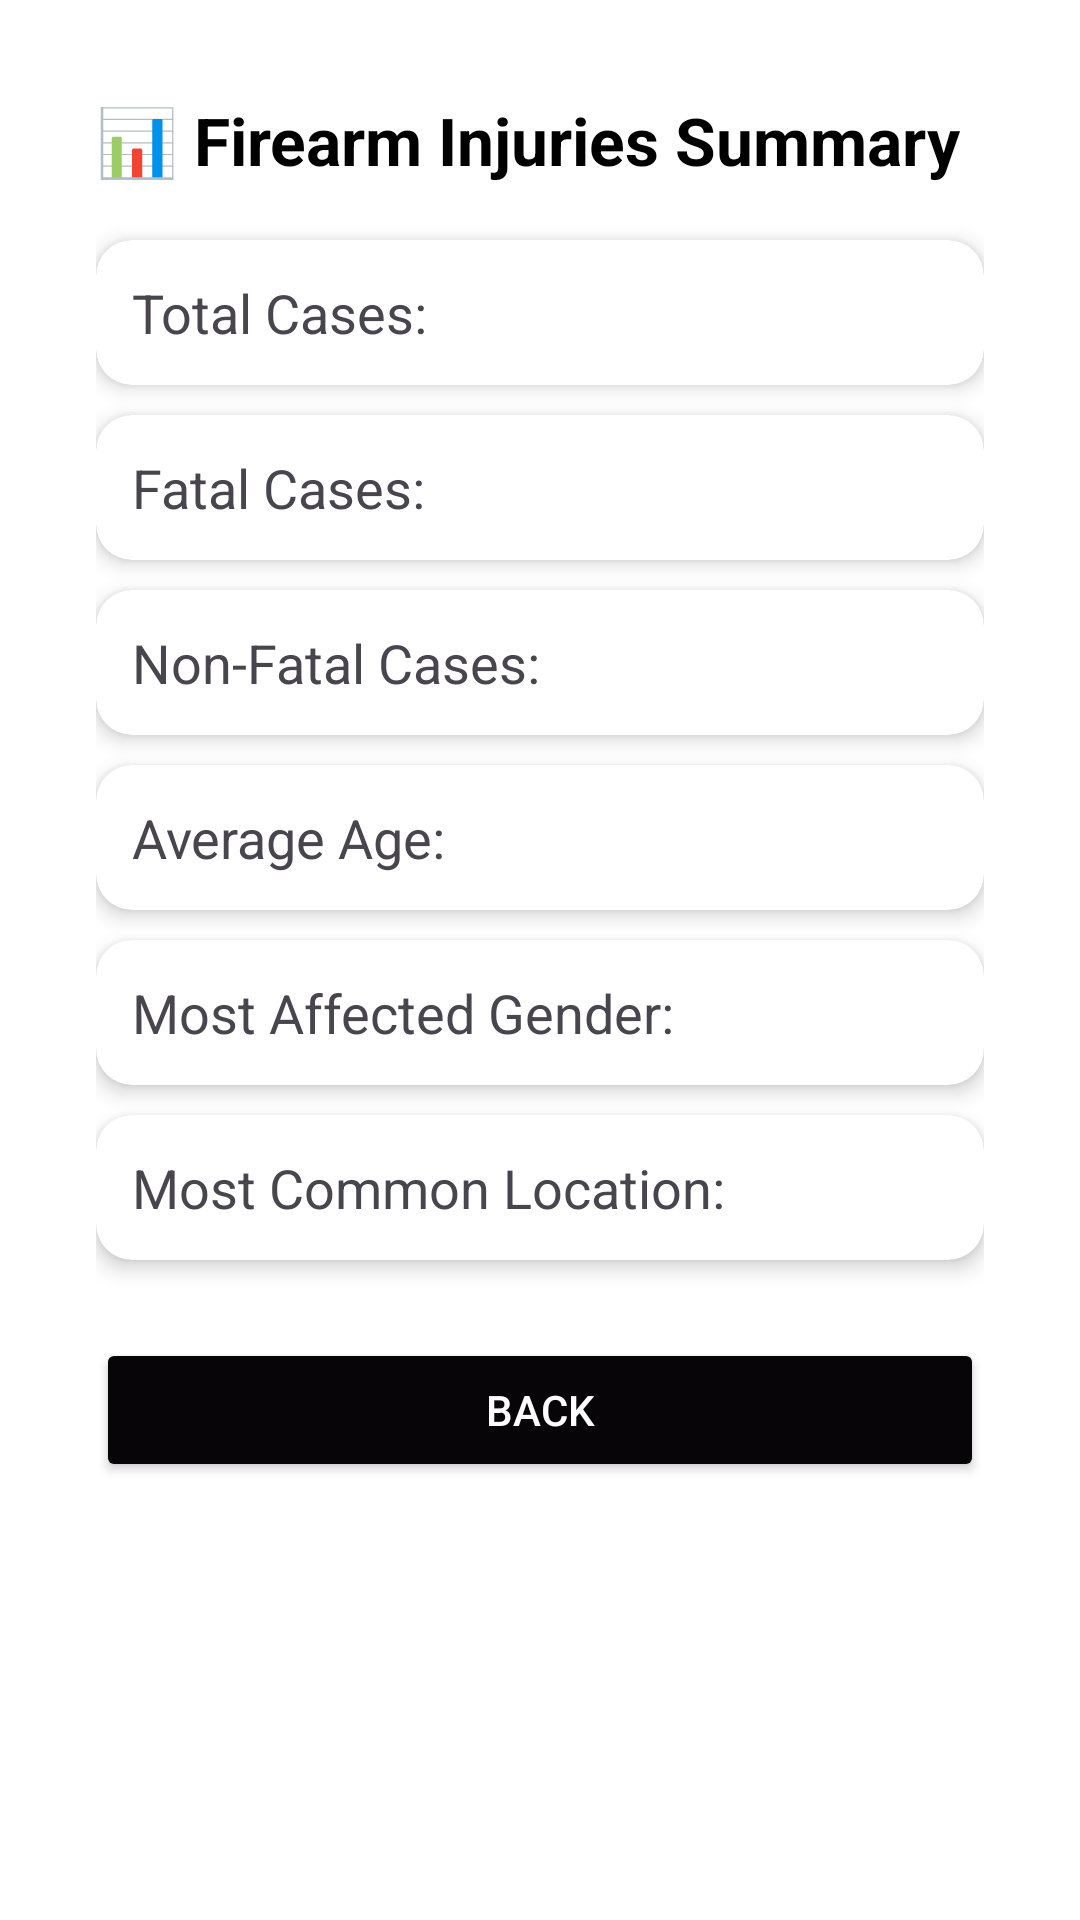

This screen was rendered from an Android layout file. Write that file and the resources it references.
<!-- AndroidManifest.xml: application theme Theme.NonfatalFirearmInjuries2 -->
<!-- res/layout/activity_summary_statistics.xml -->
<?xml version="1.0" encoding="utf-8"?>
<androidx.constraintlayout.widget.ConstraintLayout xmlns:android="http://schemas.android.com/apk/res/android"
    xmlns:app="http://schemas.android.com/apk/res-auto"
    xmlns:tools="http://schemas.android.com/tools"
    android:layout_width="match_parent"
    android:layout_height="match_parent"
    tools:context=".SummaryStatisticsActivity"
    android:padding="16dp"
    android:background="@color/white">

    <ScrollView
        android:layout_width="match_parent"
        android:layout_height="match_parent"
        tools:layout_editor_absoluteX="34dp"
        tools:layout_editor_absoluteY="302dp">

        <LinearLayout
            android:layout_width="match_parent"
            android:layout_height="wrap_content"
            android:orientation="vertical"
            android:padding="16dp">

            
            <TextView
                android:id="@+id/title_summary"
                android:layout_width="wrap_content"
                android:layout_height="48dp"
                android:paddingBottom="12dp"
                android:text="📊 Firearm Injuries Summary"
                android:textColor="@color/black"
                android:textSize="22sp"
                android:textStyle="bold" />

            
            <androidx.cardview.widget.CardView
                android:layout_width="match_parent"
                android:layout_height="wrap_content"
                android:layout_marginBottom="10dp"
                app:cardCornerRadius="12dp"
                app:cardElevation="4dp">

                <TextView
                    android:id="@+id/tv_total_cases"
                    android:layout_width="match_parent"
                    android:layout_height="wrap_content"
                    android:padding="12dp"
                    android:text="Total Cases: "
                    android:textSize="18sp" />
            </androidx.cardview.widget.CardView>

            <androidx.cardview.widget.CardView
                android:layout_width="match_parent"
                android:layout_height="wrap_content"
                android:layout_marginBottom="10dp"
                app:cardCornerRadius="12dp"
                app:cardElevation="4dp">

                <TextView
                    android:id="@+id/tv_fatal_cases"
                    android:layout_width="match_parent"
                    android:layout_height="match_parent"
                    android:padding="12dp"
                    android:text="Fatal Cases: "
                    android:textSize="18sp" />
            </androidx.cardview.widget.CardView>

            <androidx.cardview.widget.CardView
                android:layout_width="match_parent"
                android:layout_height="wrap_content"
                android:layout_marginBottom="10dp"
                app:cardCornerRadius="12dp"
                app:cardElevation="4dp">

                <TextView
                    android:id="@+id/tv_non_fatal_cases"
                    android:layout_width="match_parent"
                    android:layout_height="wrap_content"
                    android:padding="12dp"
                    android:text="Non-Fatal Cases: "
                    android:textSize="18sp" />
            </androidx.cardview.widget.CardView>

            <androidx.cardview.widget.CardView
                android:layout_width="match_parent"
                android:layout_height="wrap_content"
                android:layout_marginBottom="10dp"
                app:cardCornerRadius="12dp"
                app:cardElevation="4dp">

                <TextView
                    android:id="@+id/tv_avg_age"
                    android:layout_width="match_parent"
                    android:layout_height="wrap_content"
                    android:padding="12dp"
                    android:text="Average Age: "
                    android:textSize="18sp" />
            </androidx.cardview.widget.CardView>

            <androidx.cardview.widget.CardView
                android:layout_width="match_parent"
                android:layout_height="wrap_content"
                android:layout_marginBottom="10dp"
                app:cardCornerRadius="12dp"
                app:cardElevation="4dp">

                <TextView
                    android:id="@+id/tv_most_affected_gender"
                    android:layout_width="match_parent"
                    android:layout_height="wrap_content"
                    android:padding="12dp"
                    android:text="Most Affected Gender: "
                    android:textSize="18sp" />
            </androidx.cardview.widget.CardView>

            <androidx.cardview.widget.CardView
                android:layout_width="match_parent"
                android:layout_height="wrap_content"
                android:layout_marginBottom="10dp"
                app:cardCornerRadius="12dp"
                app:cardElevation="4dp">

                <TextView
                    android:id="@+id/tv_most_common_location"
                    android:layout_width="match_parent"
                    android:layout_height="wrap_content"
                    android:padding="12dp"
                    android:text="Most Common Location: "
                    android:textSize="18sp" />
            </androidx.cardview.widget.CardView>

            <Button
                android:id="@+id/btn_back"
                android:layout_width="match_parent"
                android:layout_height="match_parent"
                android:layout_marginTop="16dp"
                android:backgroundTint="#070507"
                android:padding="10dp"
                android:text="Back"
                android:textColor="@android:color/white"
                app:layout_constraintEnd_toEndOf="parent"
                app:layout_constraintStart_toStartOf="parent"
                app:layout_constraintTop_toTopOf="parent" />

        </LinearLayout>
    </ScrollView>

</androidx.constraintlayout.widget.ConstraintLayout>
<!-- resources referenced by this layout -->
<resources>
  <style name="Theme.NonfatalFirearmInjuries2" parent="Base.Theme.NonfatalFirearmInjuries2" />
  <style name="Base.Theme.NonfatalFirearmInjuries2" parent="Theme.Material3.DayNight.NoActionBar">
          
          
      </style>
  <!-- not gathered from this repository: default colours our renderer supplied (Android Studio template values) -->
  <color name="black">#FF000000</color>
  <color name="white">#FFFFFFFF</color>
</resources>
